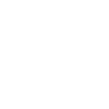
t = 0.00 s
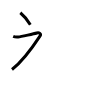
t = 2.00 s
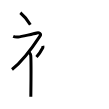
t = 4.00 s
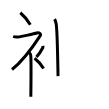
t = 6.00 s
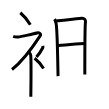
t = 8.00 s
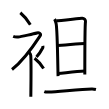
t = 10.00 s

The animated SVG that drew these frames (rendered in a browser with its animation timeline set to each time). Animation: 10 SMIL elements (animate=10); one cycle of 10.00 s.

<svg width="109px" height="109px" viewBox="0 0 px 109px" xmlns="http://www.w3.org/2000/svg" xmlns:xlink="http://www.w3.org/1999/xlink" xml:space="preserve" version="1.1"  baseProfile="full">
<path d="M20.33,12.75c3.41,2.82,7.07,7.06,10,12" style="fill:none;stroke:black;stroke-width:3;opacity:0">
  <animate attributeType="CSS" attributeName="opacity" from="0" to="1" begin="0s" dur="1s" repeatCount="Indefinite" fill="freeze" />
</path>
<path d="M13.2,36.36c0.94,0.39,3.35,0.73,4.96,0.61c2.84-0.22,16.37-3.33,18.69-3.99c2.33-0.66,4.58,0.83,3.26,2.85C32.36,47.65,23.4,60.52,12,69.5" style="fill:none;stroke:black;stroke-width:3;opacity:0">
  <animate attributeType="CSS" attributeName="opacity" from="0" to="1" begin="1s" dur="1s" repeatCount="Indefinite" fill="freeze" />
</path>
<path d="M29,52.11c0.12,0.29,1.65,1.53,1.77,3.39c0.57,8.93,0.06,38.2,0.06,41.25" style="fill:none;stroke:black;stroke-width:3;opacity:0">
  <animate attributeType="CSS" attributeName="opacity" from="0" to="1" begin="2s" dur="1s" repeatCount="Indefinite" fill="freeze" />
</path>
<path d="M42.78,45.89c0.17,0.91,0.34,1.16,0,1.82c-1.04,2-4.25,6.92-6.33,9.29" style="fill:none;stroke:black;stroke-width:3;opacity:0">
  <animate attributeType="CSS" attributeName="opacity" from="0" to="1" begin="3s" dur="1s" repeatCount="Indefinite" fill="freeze" />
</path>
<path d="M34.58,58.25c3.07,2.41,6.37,6.03,9,10.25" style="fill:none;stroke:black;stroke-width:3;opacity:0">
  <animate attributeType="CSS" attributeName="opacity" from="0" to="1" begin="4s" dur="1s" repeatCount="Indefinite" fill="freeze" />
</path>
<path d="M54.56,19.16c0.69,1.09,1.15,2.72,1.51,4.16c1.42,5.68,1.83,51.34,2,52.83" style="fill:none;stroke:black;stroke-width:3;opacity:0">
  <animate attributeType="CSS" attributeName="opacity" from="0" to="1" begin="5s" dur="1s" repeatCount="Indefinite" fill="freeze" />
</path>
<path d="M56.42,20.85c2.86-0.19,23.08-2.38,25.68-2.6c2.17-0.19,3.56,2.06,3.39,3.16c-0.34,2.23-0.67,51.89-0.67,53" style="fill:none;stroke:black;stroke-width:3;opacity:0">
  <animate attributeType="CSS" attributeName="opacity" from="0" to="1" begin="6s" dur="1s" repeatCount="Indefinite" fill="freeze" />
</path>
<path d="M57.42,45.39c3.86,0,22.86-1.86,27.23-1.86" style="fill:none;stroke:black;stroke-width:3;opacity:0">
  <animate attributeType="CSS" attributeName="opacity" from="0" to="1" begin="7s" dur="1s" repeatCount="Indefinite" fill="freeze" />
</path>
<path d="M57.92,73.6c8.83-0.85,18.58-2.1,26.9-2.49" style="fill:none;stroke:black;stroke-width:3;opacity:0">
  <animate attributeType="CSS" attributeName="opacity" from="0" to="1" begin="8s" dur="1s" repeatCount="Indefinite" fill="freeze" />
</path>
<path d="M44.3,91.56c1.11,0.45,3.16,0.47,4.27,0.45c9.85-0.22,31.95-2.95,43.47-2.94c1.86,0,2.97,0.21,3.9,0.43" style="fill:none;stroke:black;stroke-width:3;opacity:0">
  <animate attributeType="CSS" attributeName="opacity" from="0" to="1" begin="9s" dur="1s" repeatCount="Indefinite" fill="freeze" />
</path>
</svg>
